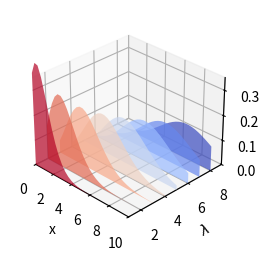

Here is the Python script that generated this plot:
# 导入 matplotlib 和 numpy 包
import matplotlib.pyplot as plt
import numpy as np

import math
from matplotlib.collections import PolyCollection

# 设置随机种子
np.random.seed(19680801)


def polygon_under_graph(x, y):
    """
    Construct the vertex list which defines the polygon filling the space under
    the (x, y) line graph. This assumes x is in ascending order.
    """
    return [(x[0], 0.0), *zip(x, y), (x[-1], 0.0)]


x = np.linspace(0.0, 10.0, 31)
lambdas = range(1, 9)
gamma = np.vectorize(math.gamma)
verts = [polygon_under_graph(x, l**x * np.exp(-l) / gamma(x + 1)) for l in lambdas]
facecolors = plt.colormaps["coolwarm_r"](np.linspace(0, 1, len(verts)))

fig = plt.figure(figsize=(3.5, 3))
ax = fig.add_subplot(projection="3d")


poly = PolyCollection(verts, facecolors=facecolors, alpha=0.7)
ax.add_collection3d(poly, zs=lambdas, zdir="y")

ax.set(
    xlim=(0, 10),
    ylim=(1, 9),
    zlim=(0, 0.35),
    xlabel="x",
    ylabel=r"$\lambda$",
    zlabel="probability",
)

ax.set_box_aspect(aspect=None, zoom=0.9)

# 调整视角，例如设置仰角为30度，方位角为-45度
ax.view_init(elev=30, azim=-45)

# 保存图片
# plt.savefig('./三维填充曲线.png', dpi=300, bbox_inches='tight')

# 显示图像
plt.show()